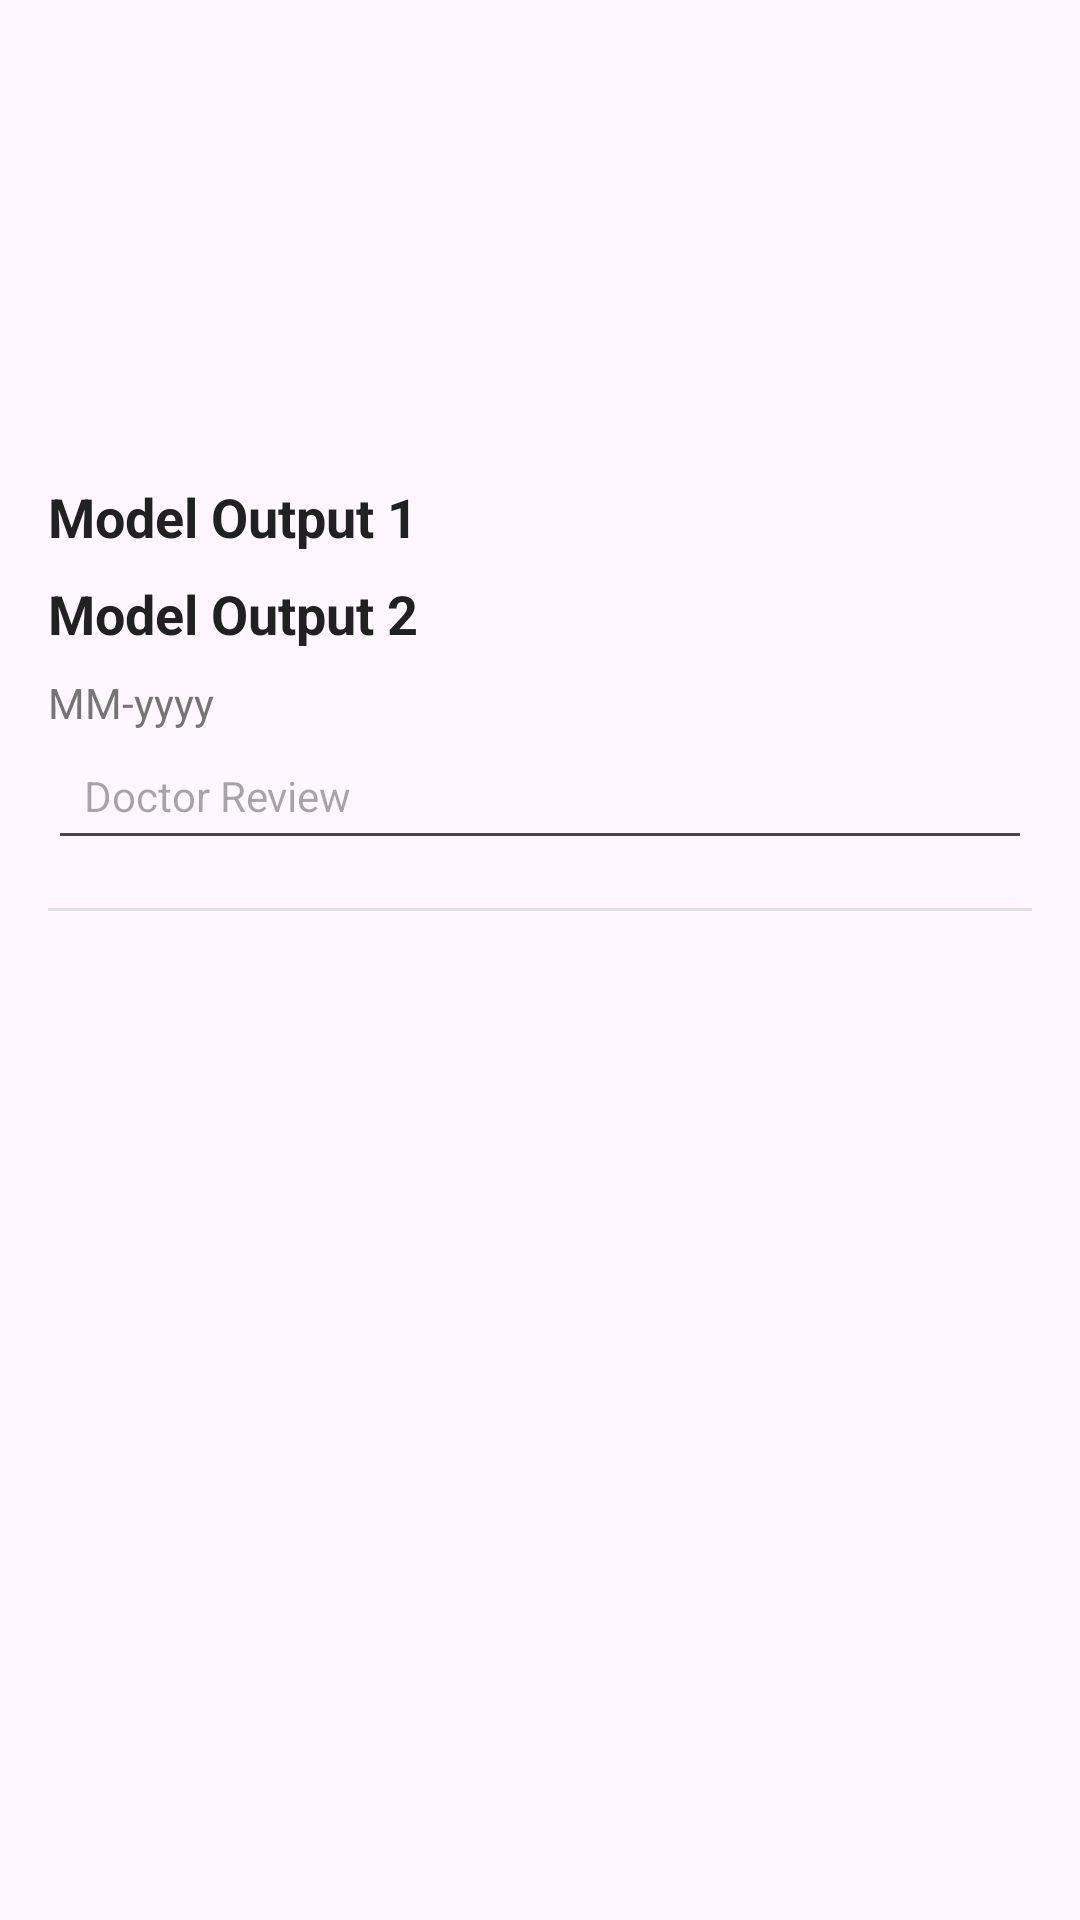

Write the Android layout XML for this screen, with the resource values it uses.
<!-- AndroidManifest.xml: application theme Theme.SkinCancerDetection -->
<!-- res/layout/activity_detect_history_report.xml -->
<?xml version="1.0" encoding="utf-8"?>
<androidx.core.widget.NestedScrollView
    xmlns:android="http://schemas.android.com/apk/res/android"
    xmlns:app="http://schemas.android.com/apk/res-auto"
    xmlns:tools="http://schemas.android.com/tools"
    android:id="@+id/main"
    android:layout_width="match_parent"
    android:layout_height="match_parent"
    tools:context=".DetectHistoryReport"
    android:padding="16dp">

    <androidx.constraintlayout.widget.ConstraintLayout
        android:layout_width="match_parent"
        android:layout_height="wrap_content">

        
        <ImageView
            android:id="@+id/formImage"
            android:layout_width="120dp"
            android:layout_height="120dp"
            android:layout_marginTop="16dp"
            android:layout_marginBottom="16dp"
            android:layout_marginEnd="16dp"
            app:layout_constraintTop_toTopOf="parent"
            app:layout_constraintStart_toStartOf="parent"
            android:scaleType="centerCrop"
            android:layout_gravity="center"
            android:clipToOutline="true"
            android:outlineProvider="background" />

        
        <TextView
            android:id="@+id/modelOutput"
            android:layout_width="0dp"
            android:layout_height="wrap_content"
            android:text="Model Output 1"
            android:textColor="#212121"
            android:textSize="18sp"
            android:textStyle="bold"
            android:layout_marginTop="8dp"
            app:layout_constraintTop_toBottomOf="@+id/formImage"
            app:layout_constraintStart_toStartOf="parent"
            app:layout_constraintEnd_toEndOf="parent" />

        
        <TextView
            android:id="@+id/modelOutput2"
            android:layout_width="0dp"
            android:layout_height="wrap_content"
            android:text="Model Output 2"
            android:textColor="#212121"
            android:textSize="18sp"
            android:textStyle="bold"
            android:layout_marginTop="8dp"
            app:layout_constraintTop_toBottomOf="@+id/modelOutput"
            app:layout_constraintStart_toStartOf="parent"
            app:layout_constraintEnd_toEndOf="parent" />

        
        <TextView
            android:id="@+id/monthYear"
            android:layout_width="0dp"
            android:layout_height="wrap_content"
            android:text="MM-yyyy"
            android:textColor="#757575"
            android:textSize="14sp"
            android:layout_marginTop="8dp"
            app:layout_constraintTop_toBottomOf="@+id/modelOutput2"
            app:layout_constraintStart_toStartOf="parent"
            app:layout_constraintEnd_toEndOf="parent" />

        
        <EditText
            android:id="@+id/doctorReview"
            android:layout_width="0dp"
            android:layout_height="wrap_content"
            android:hint="Doctor Review"
            android:focusable="false"
            android:clickable="false"
            android:textColor="#212121"
            android:textSize="14sp"
            app:layout_constraintTop_toBottomOf="@+id/monthYear"
            app:layout_constraintStart_toStartOf="parent"
            app:layout_constraintEnd_toEndOf="parent"
            android:padding="12dp" />

        
        <View
            android:layout_width="0dp"
            android:layout_height="1dp"
            android:layout_marginTop="16dp"
            android:background="#E0E0E0"
            app:layout_constraintTop_toBottomOf="@+id/doctorReview"
            app:layout_constraintStart_toStartOf="parent"
            app:layout_constraintEnd_toEndOf="parent" />

        
        <Button
            android:id="@+id/hiddenButton"
            android:layout_width="wrap_content"
            android:layout_height="wrap_content"
            android:text="Submit Review"
            android:visibility="gone"
            app:layout_constraintTop_toBottomOf="@+id/doctorReview"
            app:layout_constraintStart_toStartOf="parent"
            app:layout_constraintEnd_toEndOf="parent" />

    </androidx.constraintlayout.widget.ConstraintLayout>
</androidx.core.widget.NestedScrollView>
<!-- resources referenced by this layout -->
<resources>
  <style name="Theme.SkinCancerDetection" parent="Base.Theme.SkinCancerDetection" />
  <style name="Base.Theme.SkinCancerDetection" parent="Theme.Material3.DayNight.NoActionBar">
          
          
      </style>
</resources>
